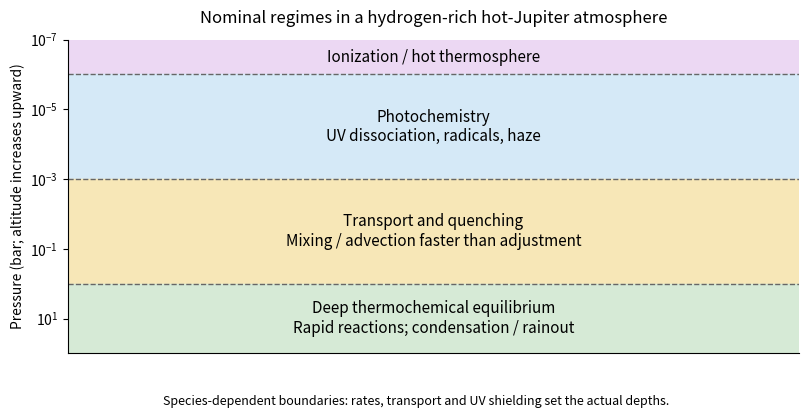

Here is the Python script that generated this plot:
"""Original schematic; writes only to the current working directory.
Tested: Python 3.14.4, NumPy 2.3.5, Matplotlib 3.10.7.
"""
from pathlib import Path
import matplotlib
matplotlib.use('Agg')
import matplotlib.pyplot as plt
import numpy as np
plt.rcParams.update({'font.size': 10, 'axes.spines.top': False, 'axes.spines.right': False})

fig,ax=plt.subplots(figsize=(8.5,4.3),dpi=100)
bands=[(1e-7,1e-6,'Ionization / hot thermosphere', '#ecd8f3'),(1e-6,1e-3,'Photochemistry\nUV dissociation, radicals, haze', '#d5e9f7'),(1e-3,1,'Transport and quenching\nMixing / advection faster than adjustment','#f7e7b7'),(1,100,'Deep thermochemical equilibrium\nRapid reactions; condensation / rainout','#d6ead6')]
for lo,hi,txt,c in bands:
 ax.axhspan(lo,hi,color=c);ax.text(.50,np.sqrt(lo*hi),txt,ha='center',va='center',fontsize=11)
for pr in [1e-6,1e-3,1]:ax.axhline(pr,color='0.4',ls='--',lw=1)
ax.set_yscale('log');ax.set_ylim(100,1e-7);ax.set_xlim(0,1);ax.set_xticks([])
ax.set_ylabel('Pressure (bar; altitude increases upward)');ax.set_title('Nominal regimes in a hydrogen-rich hot-Jupiter atmosphere',pad=12)
fig.text(.53,.02,'Species-dependent boundaries: rates, transport and UV shielding set the actual depths.',ha='center',fontsize=9)
fig.subplots_adjust(left=.12,right=.98,bottom=.14,top=.87)

fig.savefig(Path.cwd() / 'paper-315-chemistry-regimes.png', dpi=100, facecolor='white', transparent=False)
plt.close(fig)
